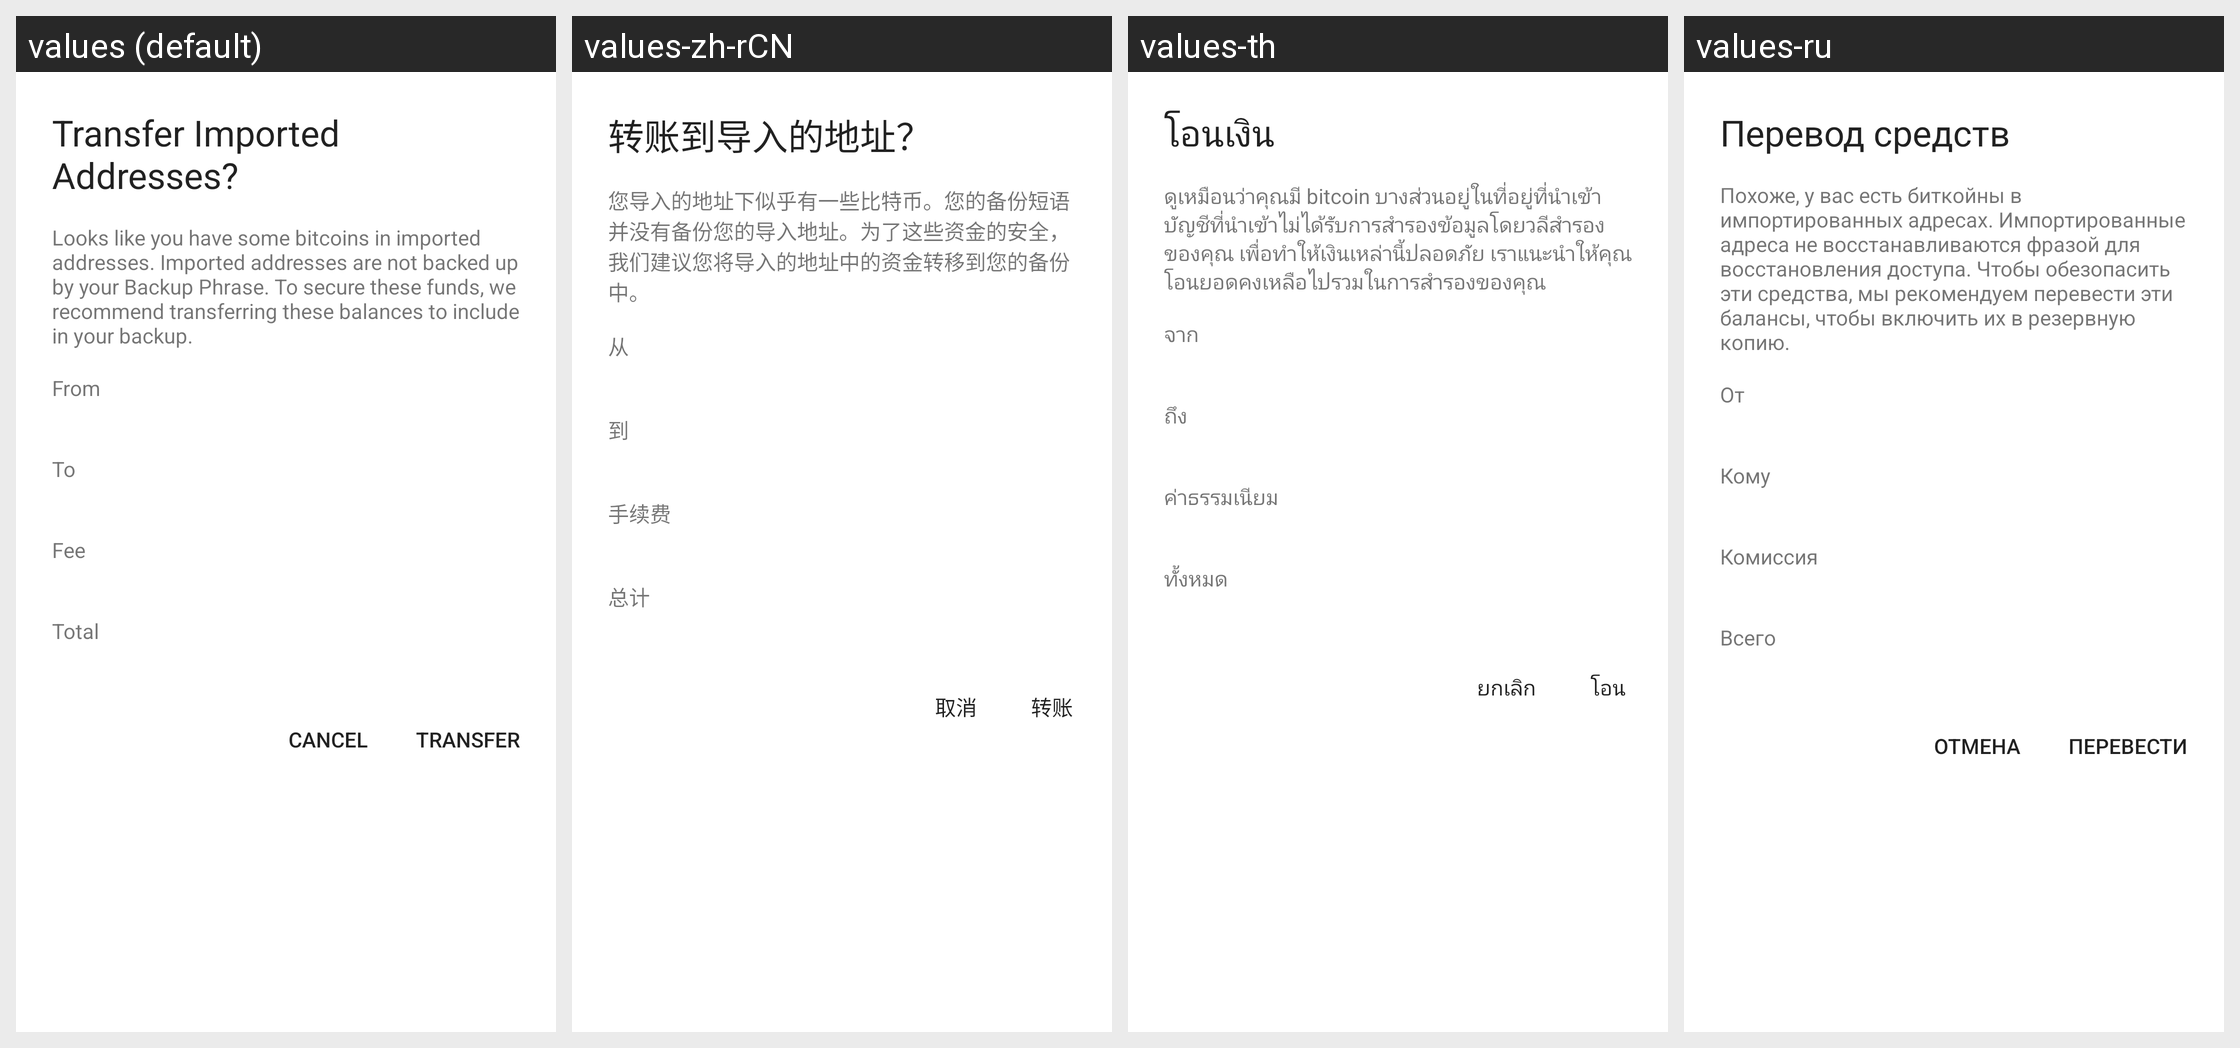

Translations of the strings shown on this Android screen, per locale in the grid:
Android screen res/layout/alert_transfer_funds.xml rendered under 4 locales, left to right: values (default), values-zh-rCN, values-th, values-ru. Device: Nexus 5 (rendered at 1080×1920; each locale shown at half size, 540×960, under a caption strip naming it); theme AppTheme.
Other locales in the repository, not shown: values-cs, values-de, values-es, values-fr, values-id, values-it, values-ja, values-ko, values-nl, values-pl, values-pt-rBR, values-tr, values-uk, values-vi.
Strings drawn on this screen, with the default value and each locale's value (text and hints the layout hard-codes, and strings that could not be matched under every locale, appear in the picture but are not listed):

transfer_funds
  values: Transfer Imported Addresses?
  values-zh-rCN: 转账到导入的地址？
  values-th: โอนเงิน
  values-ru: Перевод средств

transfer_recommend
  values: Looks like you have some bitcoins in imported addresses. Imported addresses are not backed up by your Backup Phrase. To secure these funds, we recommend transferring these balances to include in your backup.
  values-zh-rCN: 您导入的地址下似乎有一些比特币。您的备份短语并没有备份您的导入地址。为了这些资金的安全，我们建议您将导入的地址中的资金转移到您的备份中。
  values-th: ดูเหมือนว่าคุณมี bitcoin บางส่วนอยู่ในที่อยู่ที่นำเข้า บัญชีที่นำเข้าไม่ได้รับการสำรองข้อมูลโดยวลีสำรองของคุณ เพื่อทำให้เงินเหล่านี้ปลอดภัย เราแนะนำให้คุณโอนยอดคงเหลือไปรวมในการสำรองของคุณ
  values-ru: Похоже, у вас есть биткойны в импортированных адресах. Импортированные адреса не восстанавливаются фразой для восстановления доступа. Чтобы обезопасить эти средства, мы рекомендуем перевести эти балансы, чтобы включить их в резервную копию.

from
  values: From
  values-zh-rCN: 从
  values-th: จาก
  values-ru: От

to
  values: To
  values-zh-rCN: 到
  values-th: ถึง
  values-ru: Кому

fee
  values: Fee
  values-zh-rCN: 手续费
  values-th: ค่าธรรมเนียม
  values-ru: Комиссия

total
  values: Total
  values-zh-rCN: 总计
  values-th: ทั้งหมด
  values-ru: Всего

cancel
  values: Cancel
  values-zh-rCN: 取消
  values-th: ยกเลิก
  values-ru: Отмена

transfer
  values: Transfer
  values-zh-rCN: 转账
  values-th: โอน
  values-ru: Перевести
